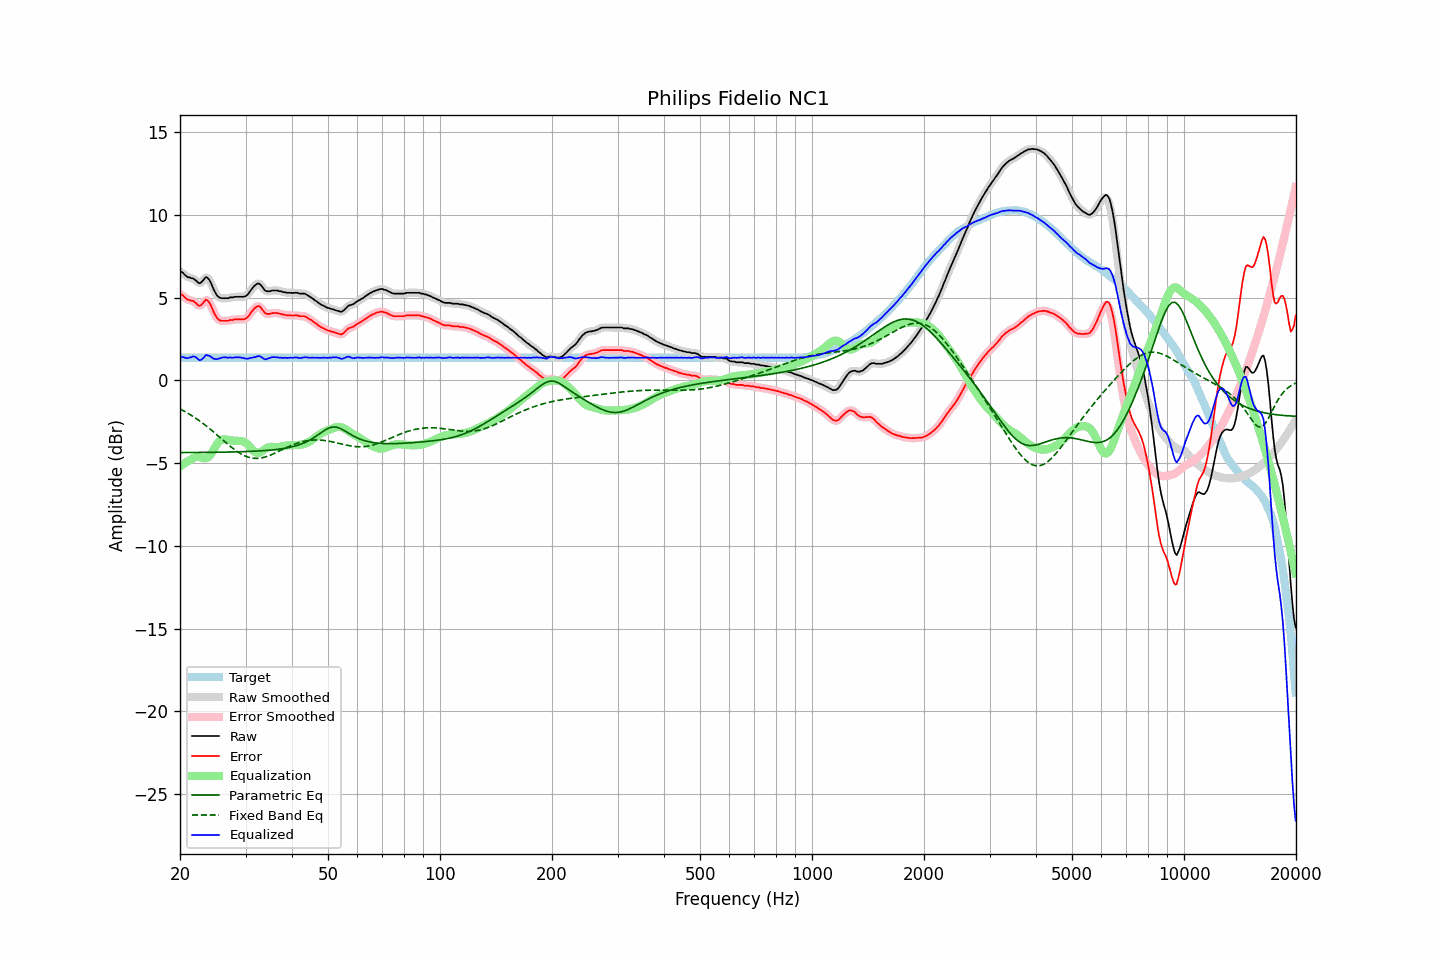

Source data for this figure (header and first rows):
frequency, raw, error, smoothed, error_smoothed, equalization, parametric_eq, fixed_band_eq, equalized_raw, equalized_smoothed, target
20.00, 6.54, 5.17, 6.57, 5.21, -5.22, -4.37, -1.73, 1.32, 1.35, 1.36
20.20, 6.55, 5.18, 6.51, 5.14, -5.14, -4.37, -1.78, 1.40, 1.36, 1.36
20.40, 6.48, 5.11, 6.44, 5.08, -5.07, -4.37, -1.83, 1.40, 1.37, 1.36
20.61, 6.37, 5.00, 6.38, 5.01, -5.01, -4.37, -1.89, 1.36, 1.37, 1.36
20.81, 6.29, 4.92, 6.29, 4.93, -4.94, -4.37, -1.94, 1.34, 1.35, 1.36
21.02, 6.22, 4.85, 6.23, 4.87, -4.89, -4.37, -2.00, 1.33, 1.34, 1.36
21.23, 6.22, 4.85, 6.20, 4.84, -4.83, -4.37, -2.06, 1.38, 1.37, 1.36
21.44, 6.17, 4.80, 6.18, 4.82, -4.78, -4.37, -2.12, 1.38, 1.40, 1.36
21.66, 6.17, 4.80, 6.15, 4.79, -4.72, -4.37, -2.18, 1.45, 1.43, 1.36
21.87, 6.10, 4.73, 6.09, 4.73, -4.67, -4.36, -2.24, 1.43, 1.42, 1.36
22.09, 6.03, 4.66, 6.01, 4.65, -4.64, -4.36, -2.31, 1.39, 1.37, 1.36
22.31, 5.93, 4.56, 5.92, 4.56, -4.63, -4.36, -2.37, 1.29, 1.29, 1.36
22.54, 5.86, 4.49, 5.89, 4.52, -4.65, -4.36, -2.44, 1.21, 1.24, 1.36
22.76, 5.90, 4.53, 5.90, 4.54, -4.67, -4.36, -2.51, 1.23, 1.23, 1.36
22.99, 6.00, 4.63, 6.00, 4.64, -4.70, -4.36, -2.58, 1.30, 1.30, 1.36
23.22, 6.11, 4.74, 6.12, 4.76, -4.72, -4.36, -2.66, 1.39, 1.40, 1.36
23.45, 6.24, 4.87, 6.19, 4.83, -4.71, -4.36, -2.73, 1.52, 1.48, 1.36
23.69, 6.20, 4.83, 6.19, 4.83, -4.68, -4.36, -2.81, 1.52, 1.51, 1.36
23.92, 6.09, 4.73, 6.10, 4.74, -4.61, -4.36, -2.89, 1.48, 1.49, 1.36
24.16, 5.93, 4.57, 5.92, 4.56, -4.50, -4.36, -2.97, 1.44, 1.42, 1.36
24.40, 5.71, 4.35, 5.71, 4.35, -4.35, -4.35, -3.05, 1.36, 1.36, 1.36
24.65, 5.48, 4.11, 5.49, 4.13, -4.18, -4.35, -3.13, 1.30, 1.31, 1.36
24.89, 5.29, 3.93, 5.29, 3.93, -4.01, -4.35, -3.21, 1.29, 1.28, 1.36
25.14, 5.13, 3.76, 5.14, 3.77, -3.85, -4.35, -3.30, 1.27, 1.28, 1.36
25.39, 5.04, 3.67, 5.04, 3.67, -3.73, -4.35, -3.38, 1.31, 1.31, 1.36
25.65, 4.98, 3.61, 4.98, 3.61, -3.64, -4.35, -3.47, 1.33, 1.34, 1.36
25.91, 4.96, 3.59, 4.96, 3.59, -3.59, -4.35, -3.55, 1.37, 1.37, 1.36
26.16, 4.96, 3.59, 4.95, 3.59, -3.57, -4.34, -3.64, 1.39, 1.38, 1.36
26.43, 4.96, 3.59, 4.95, 3.59, -3.57, -4.34, -3.72, 1.39, 1.38, 1.36
26.69, 4.96, 3.59, 4.96, 3.59, -3.58, -4.34, -3.80, 1.37, 1.38, 1.36
26.96, 4.96, 3.59, 4.97, 3.61, -3.60, -4.34, -3.89, 1.36, 1.37, 1.36
27.23, 5.01, 3.64, 4.99, 3.62, -3.62, -4.34, -3.97, 1.39, 1.37, 1.36
27.50, 5.01, 3.64, 5.01, 3.64, -3.64, -4.33, -4.05, 1.37, 1.37, 1.36
27.77, 5.01, 3.64, 5.02, 3.66, -3.65, -4.33, -4.12, 1.36, 1.37, 1.36
28.05, 5.05, 3.68, 5.03, 3.67, -3.66, -4.33, -4.20, 1.39, 1.37, 1.36
28.33, 5.05, 3.68, 5.04, 3.68, -3.66, -4.33, -4.26, 1.38, 1.38, 1.36
28.62, 5.05, 3.68, 5.05, 3.69, -3.66, -4.32, -4.33, 1.38, 1.39, 1.36
28.90, 5.05, 3.68, 5.05, 3.68, -3.66, -4.32, -4.39, 1.38, 1.38, 1.36
29.19, 5.05, 3.68, 5.04, 3.68, -3.67, -4.32, -4.45, 1.38, 1.37, 1.36
29.48, 5.05, 3.68, 5.04, 3.68, -3.69, -4.31, -4.50, 1.36, 1.35, 1.36
29.78, 5.06, 3.69, 5.06, 3.69, -3.73, -4.31, -4.55, 1.33, 1.33, 1.36
30.08, 5.10, 3.73, 5.10, 3.74, -3.79, -4.31, -4.59, 1.31, 1.31, 1.36
30.38, 5.18, 3.81, 5.18, 3.82, -3.87, -4.30, -4.63, 1.31, 1.31, 1.36
30.68, 5.29, 3.92, 5.29, 3.93, -3.97, -4.30, -4.66, 1.32, 1.33, 1.36
30.99, 5.43, 4.07, 5.43, 4.06, -4.08, -4.30, -4.69, 1.36, 1.35, 1.36
31.30, 5.55, 4.19, 5.56, 4.19, -4.19, -4.29, -4.70, 1.36, 1.37, 1.36
31.61, 5.69, 4.32, 5.68, 4.31, -4.29, -4.29, -4.72, 1.40, 1.39, 1.36
31.93, 5.76, 4.39, 5.77, 4.41, -4.36, -4.28, -4.72, 1.40, 1.41, 1.36
32.24, 5.84, 4.47, 5.83, 4.47, -4.39, -4.28, -4.72, 1.45, 1.44, 1.36
32.57, 5.85, 4.48, 5.83, 4.47, -4.38, -4.27, -4.71, 1.46, 1.45, 1.36
32.89, 5.79, 4.42, 5.78, 4.41, -4.35, -4.27, -4.70, 1.44, 1.43, 1.36
33.22, 5.67, 4.30, 5.66, 4.30, -4.29, -4.26, -4.68, 1.38, 1.37, 1.36
33.55, 5.53, 4.17, 5.54, 4.17, -4.22, -4.25, -4.66, 1.31, 1.31, 1.36
33.89, 5.42, 4.05, 5.44, 4.07, -4.16, -4.25, -4.63, 1.26, 1.28, 1.36
34.23, 5.38, 4.01, 5.38, 4.01, -4.10, -4.24, -4.60, 1.28, 1.28, 1.36
34.57, 5.38, 4.01, 5.37, 4.00, -4.05, -4.23, -4.57, 1.32, 1.31, 1.36
34.92, 5.38, 4.01, 5.39, 4.02, -4.03, -4.22, -4.53, 1.35, 1.36, 1.36
35.27, 5.42, 4.05, 5.41, 4.04, -4.02, -4.21, -4.49, 1.39, 1.38, 1.36
35.62, 5.43, 4.06, 5.42, 4.06, -4.03, -4.20, -4.45, 1.40, 1.39, 1.36
35.97, 5.43, 4.06, 5.43, 4.07, -4.04, -4.19, -4.40, 1.39, 1.40, 1.36
... 635 more rows
